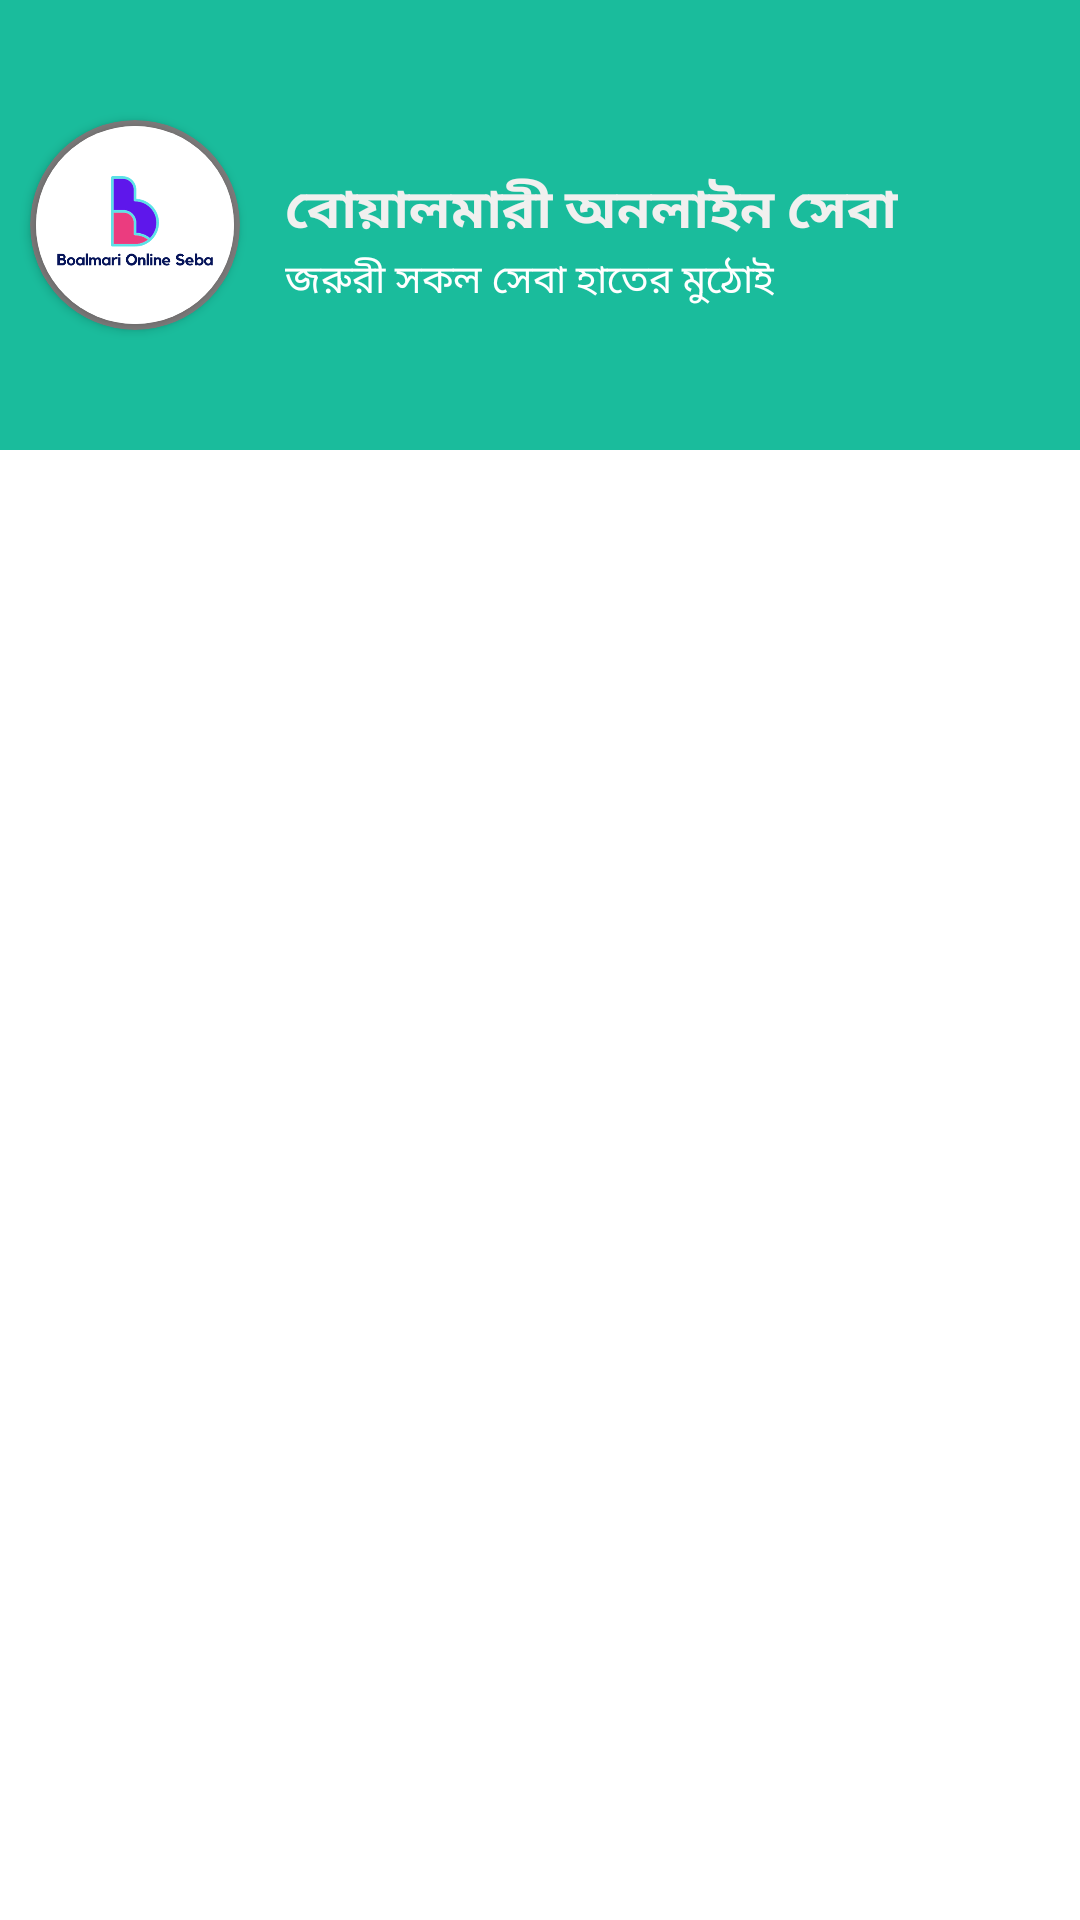

Here is an Android app screen rendered from its layout file. Give the layout XML and the strings, colors and styles it references.
<!-- AndroidManifest.xml: application theme Theme.MaguraOnlineSeba -->
<!-- res/layout/header.xml -->
<?xml version="1.0" encoding="utf-8"?>
<RelativeLayout xmlns:android="http://schemas.android.com/apk/res/android"
    android:layout_width="match_parent"
    android:layout_height="match_parent"
    android:background="#FFFFFF"
    xmlns:app="http://schemas.android.com/apk/res-auto">


    <LinearLayout
        android:id="@+id/drawarHeader"
        android:layout_width="match_parent"
        android:layout_height="150dp"
        android:orientation="horizontal"
        android:gravity="center"
        android:background="#1ABC9C"
        >

        <androidx.cardview.widget.CardView
            android:layout_width="70dp"
            android:layout_height="70dp"
            app:cardCornerRadius="40dp"
            android:layout_marginLeft="10dp"
            android:backgroundTint="#7C7A7A"
            >

                <androidx.cardview.widget.CardView
                    android:layout_width="match_parent"
                    android:layout_height="match_parent"
                    app:cardCornerRadius="40dp"
                    android:layout_margin="2dp"
                    >

                    <ImageView
                        android:layout_width="match_parent"
                        android:layout_height="match_parent"
                        android:src="@drawable/banar_boalmari_logo"
                        />

                </androidx.cardview.widget.CardView>

        </androidx.cardview.widget.CardView>


        <LinearLayout
            android:layout_gravity="center"
            android:layout_width="match_parent"
            android:layout_height="wrap_content"
            android:orientation="vertical"
            android:layout_marginTop="5dp"
            android:gravity="center"
            >
            <TextView
                android:layout_width="match_parent"
                android:layout_height="wrap_content"
                android:textColor="#F1F0EF"
                android:text="বোয়ালমারী অনলাইন সেবা"
                android:textSize="18sp"
                android:textStyle="bold"
                android:gravity="left"
                android:layout_marginLeft="10dp"
                android:fontFamily="@font/regular"
                />

            <TextView
                android:layout_width="match_parent"
                android:layout_height="wrap_content"
                android:textColor="#FFFFFF"
                android:text="জরুরী সকল সেবা হাতের মুঠোই"
                android:textSize="13sp"
                android:fontFamily="@font/regular"
                android:layout_marginLeft="10dp"
                />

        </LinearLayout>

    </LinearLayout>

</RelativeLayout>
<!-- resources referenced by this layout -->
<resources>
  <!-- drawable banar_boalmari_logo: png bitmap (drawable, 20260 bytes) -->
  <style name="Theme.MaguraOnlineSeba" parent="Theme.MaterialComponents.DayNight.NoActionBar">
          
          <item name="colorPrimary">@color/app_themecolor</item>
          <item name="colorPrimaryVariant">@color/app_themecolor</item>
          <item name="colorOnPrimary">@color/white</item>
          
          <item name="colorSecondary">@color/teal_200</item>
          <item name="colorSecondaryVariant">@color/app_themecolor</item>
          <item name="colorOnSecondary">@color/white</item>
          
          <item name="android:statusBarColor" tools:targetApi="l">?attr/colorPrimaryVariant</item>
          
      </style>
  <color name="app_themecolor">#1ABC9C</color>
  <color name="white">#FFFFFFFF</color>
  <color name="teal_200">#FF03DAC5</color>
</resources>
